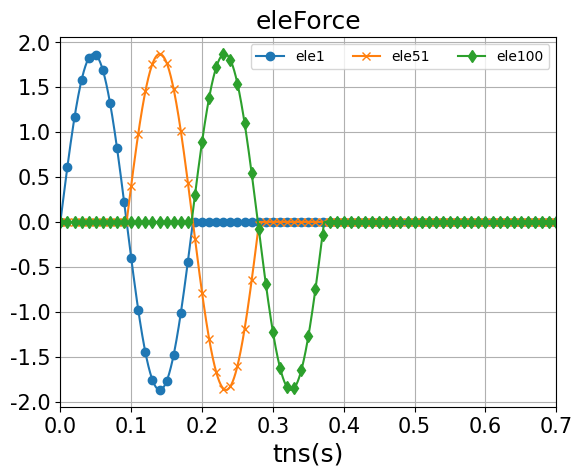

Source code (Python):
# -*- coding: utf-8 -*-
"""
Created on Mon Aug 14 14:31:26 2023

@author: User
"""
import numpy as np
import matplotlib.pyplot as plt
import matplotlib.ticker as ticker
import os
plt.rc('font', family= 'Times New Roman')
pi = np.pi
#----- SurfeceLoad wave propogate -----------
#Give p-wave vel 
cp = 100  # m/s 

nu = 0.3
rho = 2020 #1600 kg/m3  ; =1.6 ton/m3 
E = (cp*cp)*rho*(1+nu)*(1-2*nu)/(1-nu)
G = E/(2*(1+nu))

cs = (G/rho)**(0.5) #m/s
Lp  = 10  # 10 m  2

fp = cp/Lp
Tp = 1/fp
wp = (2*pi)/Tp
# print(f"lamb_cp= {Lp} ;fcp= {fp} ;Tp= {Tp} ;wp= {wp}")
A = 0.1*1

#calaulate wave length
fcs = cs / Lp
Ts = 1/ fcs
ws = 2*pi/ Ts


time = np.arange(0,0.8001,1e-4)

SVel_FF = np.zeros(len(time))
# -------- S WAVE -----------------
Sideforce_InX = np.zeros((len(time),100))
Sideforce_InY = np.zeros((len(time),100))

Sideforce_OutX = np.zeros((len(time),100))
Sideforce_OutY = np.zeros((len(time),100))

Cs_id = np.zeros(100)
eleSize = np.arange(0.0, 10, 0.1)

for i in range(100):
    Cs_id[i] = round((eleSize[i]/cs)*10000,0)

Tstep = 1870
for k in range(len(time)):
# ------- For S wave ------------------------------------
    if k <= 1870:
        SVel_FF[k] = np.sin(ws*time[k])/(-rho*cs*A)
eta_s = rho*cs
eta_p = rho*cp
for i in range(100):
    csid = int(Cs_id[i])
    for j in range(len(time)): #len(time)
# ------- For S wave ------------------------------------
        if j <= 1870:
            Sideforce_InX[csid+j,i] = -eta_p*SVel_FF[j]*A ;#-
            Sideforce_InY[csid+j,i] = +np.sin(ws*time[j])  ;#+

for i in range(100):
    csid = int(Cs_id[i])
    for j in range(len(time)): #len(time)
# ------- For S wave ------------------------------------
        if j >=Tstep and j < 2*Tstep:
            Sideforce_OutX[csid+j,99-i] = -eta_p*SVel_FF[j-Tstep]*A ;#-
            Sideforce_OutY[csid+j,99-i] = -np.sin(ws*time[j-Tstep])  ;#+
            
num_f = 100
force_id = np.empty(num_f, dtype=object)
for b in range(num_f):
    force_id[b] = f"ele{b+1}"    #r"$f_{%dx}$"%(2*b+1) # f"u{b+1}x"
            
# ---- Velocity Freefield Plot ----------------
# plt.figure()
# plt.plot(time,SVel_FF)
# plt.grid(True)


plt.figure()
plt.rcParams["figure.figsize"] = (12, 8)
plt.title("eleForce", fontsize = 18)
plt.xlabel("tns(s)",fontsize=18)

plt.plot(time,Sideforce_InX[:,0],label = force_id[0],marker='o', markevery=100)
plt.plot(time,Sideforce_InX[:,50],label = force_id[50],marker='x', markevery=100)
plt.plot(time,Sideforce_InX[:,99],label = force_id[99],marker='d', markevery=100)

# plt.plot(time,Sideforce_OutX[:,0],label = force_id[0],marker='o', markevery=100)
# plt.plot(time,Sideforce_OutX[:,50],label = force_id[50],marker='x', markevery=100)
# plt.plot(time,Sideforce_OutX[:,99],label = force_id[99],marker='d', markevery=100)
# for h in range(100):    #101
# # -------- S wave -----------------
#     # plt.plot(time,Sideforce_X[:,h],label = force_id[h])#force[4*i,:]
#     plt.plot(time,Sideforce_Y[:,h],label = force_id[h])#force[4*i,:]

plt.grid(True)   
plt.legend(loc='upper right',fontsize=10, ncol=5)
plt.xlim(0,0.7)
plt.xticks(fontsize = 15)
plt.yticks(fontsize = 15)


# ---- Output matrix eace column to txt file --------------
num_rows, num_cols = Sideforce_InY.shape# 8001,100
# 建立資料夾
# ---------- Pwave ---------------
P_folder_name_y = "S_Sideforce_Iny"
P_folder_name_x = "S_Sideforce_Inx"

os.makedirs(P_folder_name_y, exist_ok=True)
# 逐一建立txt檔案並放入資料夾
for col in range(num_cols):
    column_values = Sideforce_InY[:, col]
    output_file = f"ele{col + 1}.txt"
    with open(os.path.join(P_folder_name_y, output_file), 'w') as f:
        for value in column_values:
            f.write(f"{value}\n")

os.makedirs(P_folder_name_x, exist_ok=True)
for col in range(num_cols):
    column_values = Sideforce_InX[:, col]
    output_file = f"ele{col + 1}.txt"
    with open(os.path.join(P_folder_name_x, output_file), 'w') as f:
        for value in column_values:
            f.write(f"{value}\n")
            
num_rows, num_cols = Sideforce_OutY.shape# 8001,100
# 建立資料夾
# ---------- Pwave ---------------
P_folder_name_y = "S_Sideforce_Outy"
P_folder_name_x = "S_Sideforce_Outx"

os.makedirs(P_folder_name_y, exist_ok=True)
# 逐一建立txt檔案並放入資料夾
for col in range(num_cols):
    column_values = Sideforce_OutY[:, col]
    output_file = f"ele{col + 1}.txt"
    with open(os.path.join(P_folder_name_y, output_file), 'w') as f:
        for value in column_values:
            f.write(f"{value}\n")

os.makedirs(P_folder_name_x, exist_ok=True)
for col in range(num_cols):
    column_values = Sideforce_OutX[:, col]
    output_file = f"ele{col + 1}.txt"
    with open(os.path.join(P_folder_name_x, output_file), 'w') as f:
        for value in column_values:
            f.write(f"{value}\n")
            
# print(f"Txt files have been saved in the folder '{S_folder_name_y,S_folder_name_x}'.")
